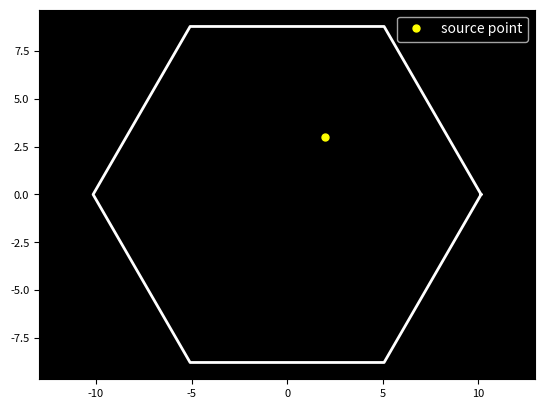

Generate this figure with matplotlib: (Note: this script raises an exception after producing the figure.)

# -*- coding: utf-8 -*-
"""
Created on Mon Dec 18 21:57:27 2023

[redacted]
"""

import matplotlib.pyplot as plt
from matplotlib.animation import FuncAnimation
import numpy as np
import math 

import matplotlib
matplotlib.rcParams["figure.dpi"]=200

r=30
polygon_scale=1.015

def regular_polygon(sides):
    # Center of the polygon
    center = (0, 0)

    # Radius of the circle circumscribing the polygon
    radius = 10.0

    # Calculate angles for each vertex
    angles = np.linspace(0, 2 * np.pi, sides, endpoint=False)

    # Calculate coordinates of vertices
    x = center[0] + radius * np.cos(angles)
    y = center[1] + radius * np.sin(angles)
    
    x = np.append(x,x[0])
    y = np.append(y,y[0])
    return x,y

def calculate_angle(a, b, c):
    # Calculate vectors AB and BC
    ab = [b[0] - a[0], b[1] - a[1]]
    bc = [c[0] - b[0], c[1] - b[1]]

    # Calculate angles of vectors AB and BC
    angle_ab = math.atan2(ab[1], ab[0])
    angle_bc = math.atan2(bc[1], bc[0])

    # Calculate the angle between vectors in the specified order
    angle_abc = angle_bc - angle_ab

    # Convert angle to degrees
    angle_degrees = (math.pi-angle_abc)
    if(angle_degrees <= np.pi):
        return angle_degrees
    else:
        return(angle_degrees-2*np.pi)
    
def is_point_on_line(point1, point2, check_point):
    x1, y1 = point1
    x2, y2 = point2
    x, y = check_point

    # Check if the slopes of (point1, point2) and (point1, check_point) are equal
    return (y2 - y1) * (x - x1) == (y - y1) * (x2 - x1)
    
def on_same_side(p1, p2, line_point1, line_point2):
    # Calculate vectors
    vec_line = [line_point2[0] - line_point1[0], line_point2[1] - line_point1[1]]
    vec_p1 = [p1[0] - line_point1[0], p1[1] - line_point1[1]]
    vec_p2 = [p2[0] - line_point1[0], p2[1] - line_point1[1]]

    # Calculate cross products
    cross_product_p1 = vec_line[0] * vec_p1[1] - vec_line[1] * vec_p1[0]
    cross_product_p2 = vec_line[0] * vec_p2[1] - vec_line[1] * vec_p2[0]

    # Check if cross products have the same sign
    return (cross_product_p1 >= 0 and cross_product_p2 >= 0) or (cross_product_p1 < 0 and cross_product_p2 < 0)


def find_vertices_of_reflecting_wall(second_point,source,poly_x,poly_y):
    for i in range(len(poly_x)-1):
        a=second_point
        b=source
        c1=[poly_x[i],poly_y[i]]
        c2=[poly_x[i+1],poly_y[i+1]]
        
        angle_1=calculate_angle(a, b, c1)
        angle_2=calculate_angle(a, b, c2)
        if(angle_1*angle_2<0 and abs(angle_1)<=np.pi/2 and abs(angle_2)<=np.pi/2 and not(is_point_on_line(point1=c1, point2=c2, check_point=source))):
            break
        
    return c1,c2

def find_vertices_of_reflecting_wall_exception(second_point,source,poly_x,poly_y):
    for i in range(len(poly_x)-1):
        a=second_point
        b=source
        c1=[poly_x[i],poly_y[i]]
        c2=[poly_x[i+1],poly_y[i+1]]
        
        if(not(on_same_side(p1=c1, p2=c2, line_point1=source, line_point2=second_point)) and not(is_point_on_line(point1=c1, point2=c2, check_point=source))):
            angle_1=calculate_angle(a, b, c1)
            angle_2=calculate_angle(a, b, c2)
            
            if(angle_1*angle_2<0):   
                break
    return c1,c2

def find_intersection(p1, p2, p3, p4):
    x1, y1 = p1
    x2, y2 = p2
    x3, y3 = p3
    x4, y4 = p4

    # Calculate slopes of the lines
    m1 = (y2 - y1) / (x2 - x1) if x2 - x1 != 0 else float('inf')
    m2 = (y4 - y3) / (x4 - x3) if x4 - x3 != 0 else float('inf')

    # Check if the lines are parallel
    if m1 == m2:
        print("Lines are parallel, no intersection.")
        return None
    # Calculate intersection point
    
    if(abs(p3[0]-p4[0])<1e-4):
        x_intersect = p3[0]
        y_intersect = m1 * (x_intersect - x1) + y1
    elif(abs(p3[1]-p4[1])<1e-4):
        y_intersect = p3[1]
        x_intersect = (m1 * x1 - m2 * x3 + y3 - y1) / (m1 - m2)
    else:
        x_intersect = (m1 * x1 - m2 * x3 + y3 - y1) / (m1 - m2)
        y_intersect = m1 * (x_intersect - x1) + y1

    return x_intersect, y_intersect

def next_point(source,angle,poly_x,poly_y):
    second_point = np.array([source[0]+r*np.cos(angle),source[1]+r*np.sin(angle)])

    c1,c2=find_vertices_of_reflecting_wall(second_point, source, poly_x, poly_y)

    if (on_same_side(p1=c1, p2=c2, line_point1=source, line_point2=second_point)==True):
        c1,c2=find_vertices_of_reflecting_wall_exception(second_point, source, poly_x, poly_y)

    new_source_x, new_source_y = find_intersection(p1=source, p2=second_point, p3=c1, p4=c2)
    new_source = np.array([new_source_x,new_source_y])
    
    incident_angle = np.pi/2-abs(calculate_angle(c2,new_source,source))
    
    theta0 = calculate_angle([-20,new_source[1]],new_source,source)
    
    new_angle = -(theta0)+2*incident_angle-np.pi
    
    return new_source,new_angle
    
    
def simulate_reflections(polygon_order, source, angle, num_reflect):
    
    poly_x,poly_y = regular_polygon(polygon_order)
    points_x = [source[0]]
    points_y = [source[1]]
    light_source=source
    
    for i in range(num_reflect):
        print(f"step:  {i}"+"\n_______________")
        print(f"source:  {source}")
        print(f"angle:   {np.degrees(angle)}")
        
        source,angle = next_point(source, angle, poly_x, poly_y)

        points_x.append(source[0])
        points_y.append(source[1])
        
    return(points_x,points_y)

def run_simulation_for_polygon(polygon_order, source, angle, num_reflect, animsave):
    points_x,points_y = simulate_reflections(polygon_order=polygon_order,source=source,angle=angle,num_reflect=num_reflect)

    poly_x,poly_y = regular_polygon(polygon_order)

    # Create a figure and axis
    fig, ax = plt.subplots()
    line, = ax.plot([], [], 'r-', lw = 0.5)
    plot_source, = ax.plot(source[0], source[1], 'o', markersize=5, color='yellow', label="source point")

    ax.plot(polygon_scale*poly_x,polygon_scale*poly_y,'w-',lw=2)
    ax.set_facecolor("black")
    ax.axis("equal")
    ax.tick_params(labelsize=8)  # Adjust the font size as needed
    ax.tick_params(labelsize=8)  # Adjust the font size as needed
    ax.legend(facecolor="black",labelcolor="white")

    # Animation function
    def update(frame):
        if frame < len(points_x):
            line.set_data(points_x[:frame+1], points_y[:frame+1])
        plot_source.set_data(source[0], source[1])
        return line, plot_source

    # Create animation
    # Set the frame rate to 30 frames per second
    frame_rate = 30
    interval = 1000 / frame_rate  # Calculate interval in milliseconds
    animation = FuncAnimation(fig, update, frames=len(points_x)+1, interval=interval, blit=True)
    
    if (animsave==True):
        animation.save('D:\\Codes\\matplotlib animation\\polygon animation 2.gif', writer='pillow')
    # Show the plot
    plt.show()
    

polygon_order = 6
source = [2,3]
angle = np.radians(45)
num_reflect = 200
animsave = False

run_simulation_for_polygon(polygon_order, source, angle, num_reflect, animsave)